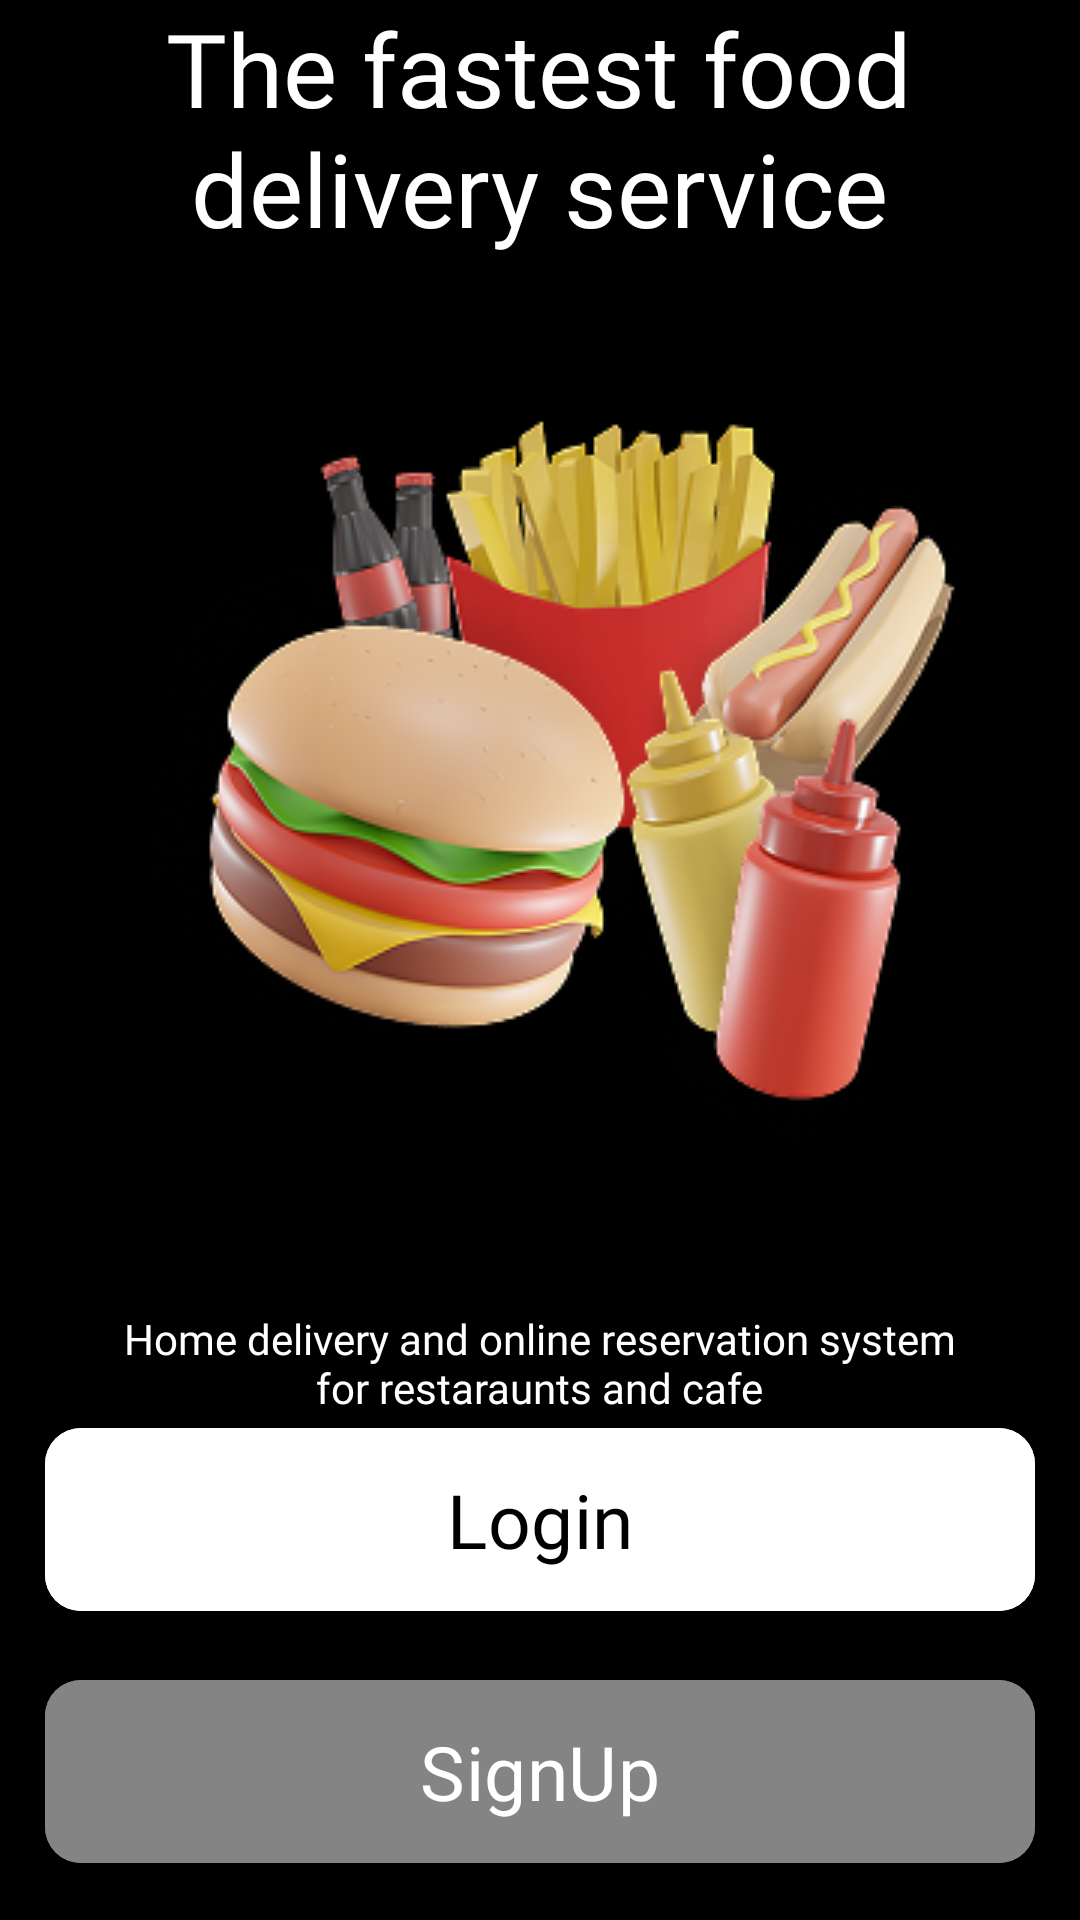

Produce the Android XML layout that renders to this screen, including the resource entries it uses.
<!-- AndroidManifest.xml: application theme Theme.MyFood_NgoThanhDanh -->
<!-- res/layout/activity_start.xml -->
<?xml version="1.0" encoding="utf-8"?>
<androidx.constraintlayout.widget.ConstraintLayout xmlns:android="http://schemas.android.com/apk/res/android"
    xmlns:app="http://schemas.android.com/apk/res-auto"
    xmlns:tools="http://schemas.android.com/tools"
    android:id="@+id/main"
    android:layout_width="match_parent"
    android:layout_height="match_parent"
    tools:context=".StartActivity">

    <TextView
        android:id="@+id/textView13"
        android:layout_width="280dp"
        android:layout_height="wrap_content"
        android:fontFamily="@font/font_light"
        android:text="Home delivery and online reservation system for restaraunts and cafe"
        android:textAlignment="center"
        android:textColor="@color/text_color_white"
        android:textSize="14sp"
        app:layout_constraintBottom_toTopOf="@+id/btn_login_NTDanh"
        app:layout_constraintEnd_toEndOf="parent"
        app:layout_constraintHorizontal_bias="0.497"
        app:layout_constraintStart_toStartOf="parent" />

    <ImageView
        android:id="@+id/imageView2"
        android:layout_width="wrap_content"
        android:layout_height="wrap_content"
        app:layout_constraintBottom_toTopOf="@+id/textView13"
        app:layout_constraintEnd_toEndOf="parent"
        app:layout_constraintStart_toStartOf="parent"
        app:layout_constraintTop_toBottomOf="@+id/textView"
        app:srcCompat="@drawable/icon_food3d" />

    <TextView
        android:id="@+id/textView"
        android:layout_width="280dp"
        android:layout_height="wrap_content"
        android:fontFamily="@font/font_light"
        android:text="The fastest food delivery service"
        android:textAlignment="center"
        android:textColor="@color/text_color_white"
        android:textSize="34sp"
        app:layout_constraintEnd_toEndOf="parent"
        app:layout_constraintHorizontal_bias="0.497"
        app:layout_constraintStart_toStartOf="parent"
        app:layout_constraintTop_toTopOf="parent" />

    <com.google.android.material.button.MaterialButton
        android:id="@+id/btn_login_NTDanh"
        android:layout_width="match_parent"
        android:layout_height="69dp"
        android:layout_marginStart="15dp"
        android:layout_marginEnd="15dp"
        android:layout_marginBottom="15dp"
        android:backgroundTint="@color/white"
        android:fontFamily="@font/font_normal"
        android:text="Login"
        android:textColor="@color/text_color_black"
        android:textSize="25sp"
        app:cornerRadius="12dp"
        app:layout_constraintBottom_toTopOf="@+id/btn_signup_NTDanh"
        app:layout_constraintEnd_toEndOf="parent"
        app:layout_constraintStart_toStartOf="parent" />

    <com.google.android.material.button.MaterialButton
        android:id="@+id/btn_signup_NTDanh"
        android:layout_width="match_parent"
        android:layout_height="69dp"
        android:layout_marginStart="15dp"
        android:layout_marginEnd="15dp"
        android:layout_marginBottom="15dp"
        android:backgroundTint="@color/hint_color_gray"
        android:fontFamily="@font/font_normal"
        android:text="SignUp"
        android:textColor="@color/text_color_white"
        android:textSize="25sp"
        app:cornerRadius="12dp"
        app:layout_constraintBottom_toBottomOf="parent"
        app:layout_constraintEnd_toEndOf="parent"
        app:layout_constraintHorizontal_bias="0.0"
        app:layout_constraintStart_toStartOf="parent" />

</androidx.constraintlayout.widget.ConstraintLayout>
<!-- resources referenced by this layout -->
<resources>
  <color name="hint_color_gray">#858484</color>
  <color name="text_color_black">#000000</color>
  <color name="text_color_white">#FFFFFF</color>
  <color name="white">#FFFFFFFF</color>
  <!-- drawable icon_food3d: png bitmap (drawable, 91671 bytes) -->
  <style name="Theme.MyFood_NgoThanhDanh" parent="Base.Theme.MyFood_NgoThanhDanh" />
  <style name="Base.Theme.MyFood_NgoThanhDanh" parent="Theme.Material3.DayNight.NoActionBar">
          
          <item name="android:windowBackground">@color/app_background</item>
      </style>
  <color name="app_background">#000000</color>
</resources>
